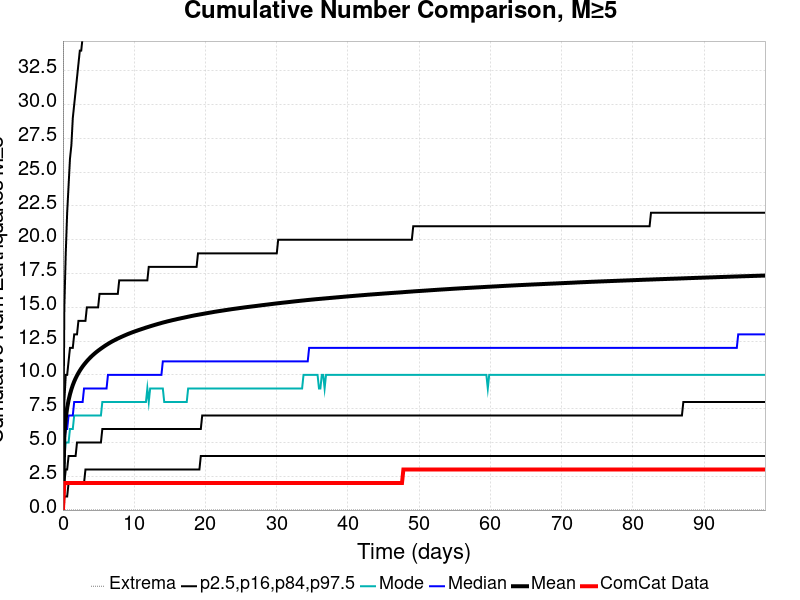

The table this chart was drawn from, first rows:
Time (days), ComCat Data, Simulation Mean, Simulation Median, Simulation Mode, Simulation Minimum, Simulation Maximum, 2.5 %-ile, 16 %-ile, 84 %-ile, 97.5 %-ile
0.0, 0.0, 0.0, 0.0, 0.0, 0.0, 0.0, 0.0, 0.0, 0.0, 0.0
0.1975, 2.0, 5.513, 5.0, 4.0, 0.0, 98.0, 1.0, 2.0, 8.0, 15.0
0.395, 2.0, 6.787, 6.0, 5.0, 0.0, 125.0, 1.0, 3.0, 10.0, 19.0
0.5925, 2.0, 7.566, 6.0, 5.0, 0.0, 158.0, 1.0, 3.0, 10.0, 22.0
0.79, 2.0, 8.122, 7.0, 5.0, 0.0, 170.0, 2.0, 4.0, 11.0, 24.0
0.9875, 2.0, 8.565, 7.0, 6.0, 0.0, 180.0, 2.0, 4.0, 12.0, 26.0
1.185, 2.0, 8.933, 7.0, 6.0, 0.0, 185.0, 2.0, 4.0, 12.0, 27.0
1.382, 2.0, 9.245, 7.0, 6.0, 0.0, 189.0, 2.0, 4.0, 12.0, 29.0
1.58, 2.0, 9.512, 8.0, 7.0, 0.0, 195.0, 2.0, 4.0, 13.0, 30.0
1.777, 2.0, 9.748, 8.0, 7.0, 0.0, 210.0, 2.0, 4.0, 13.0, 31.0
1.975, 2.0, 9.956, 8.0, 7.0, 0.0, 225.0, 2.0, 5.0, 13.0, 32.0
2.172, 2.0, 10.14, 8.0, 7.0, 0.0, 231.0, 2.0, 5.0, 14.0, 33.0
2.37, 2.0, 10.32, 8.0, 7.0, 0.0, 235.0, 2.0, 5.0, 14.0, 34.0
2.567, 2.0, 10.48, 8.0, 7.0, 0.0, 239.0, 2.0, 5.0, 14.0, 34.0
2.765, 2.0, 10.63, 8.0, 7.0, 0.0, 242.0, 2.0, 5.0, 14.0, 35.0
2.962, 2.0, 10.77, 9.0, 7.0, 0.0, 243.0, 2.0, 5.0, 14.0, 36.0
3.16, 2.0, 10.89, 9.0, 7.0, 0.0, 248.0, 3.0, 5.0, 14.0, 36.0
3.357, 2.0, 11.02, 9.0, 7.0, 0.0, 250.0, 3.0, 5.0, 15.0, 37.0
3.555, 2.0, 11.13, 9.0, 7.0, 0.0, 254.0, 3.0, 5.0, 15.0, 37.0
3.752, 2.0, 11.24, 9.0, 7.0, 0.0, 256.0, 3.0, 5.0, 15.0, 38.0
3.95, 2.0, 11.35, 9.0, 7.0, 0.0, 258.0, 3.0, 5.0, 15.0, 38.0
4.147, 2.0, 11.44, 9.0, 7.0, 0.0, 261.0, 3.0, 5.0, 15.0, 39.0
4.345, 2.0, 11.54, 9.0, 7.0, 0.0, 269.0, 3.0, 5.0, 15.0, 39.0
4.542, 2.0, 11.63, 9.0, 7.0, 0.0, 270.0, 3.0, 5.0, 15.0, 40.0
4.74, 2.0, 11.71, 9.0, 7.0, 0.0, 273.0, 3.0, 5.0, 15.0, 40.0
4.937, 2.0, 11.79, 9.0, 7.0, 0.0, 304.0, 3.0, 5.0, 15.0, 41.0
5.135, 2.0, 11.87, 9.0, 7.0, 0.0, 321.0, 3.0, 5.0, 16.0, 41.0
5.332, 2.0, 11.95, 9.0, 7.0, 0.0, 329.0, 3.0, 5.0, 16.0, 41.0
5.53, 2.0, 12.02, 9.0, 8.0, 0.0, 343.0, 3.0, 6.0, 16.0, 42.0
5.727, 2.0, 12.09, 9.0, 8.0, 0.0, 351.0, 3.0, 6.0, 16.0, 42.0
5.925, 2.0, 12.16, 9.0, 8.0, 0.0, 354.0, 3.0, 6.0, 16.0, 43.0
6.122, 2.0, 12.23, 9.0, 8.0, 0.0, 357.0, 3.0, 6.0, 16.0, 43.0
6.32, 2.0, 12.3, 10.0, 8.0, 0.0, 360.0, 3.0, 6.0, 16.0, 43.0
6.517, 2.0, 12.36, 10.0, 8.0, 0.0, 360.0, 3.0, 6.0, 16.0, 44.0
6.715, 2.0, 12.42, 10.0, 8.0, 0.0, 364.0, 3.0, 6.0, 16.0, 44.0
6.912, 2.0, 12.48, 10.0, 8.0, 0.0, 366.0, 3.0, 6.0, 16.0, 44.0
7.11, 2.0, 12.53, 10.0, 8.0, 0.0, 368.0, 3.0, 6.0, 16.0, 44.0
7.307, 2.0, 12.59, 10.0, 8.0, 0.0, 369.0, 3.0, 6.0, 16.0, 45.0
7.505, 2.0, 12.64, 10.0, 8.0, 0.0, 369.0, 3.0, 6.0, 16.0, 45.0
7.702, 2.0, 12.69, 10.0, 8.0, 0.0, 369.0, 3.0, 6.0, 16.0, 45.0
7.9, 2.0, 12.74, 10.0, 8.0, 0.0, 369.0, 3.0, 6.0, 17.0, 46.0
8.097, 2.0, 12.79, 10.0, 8.0, 0.0, 372.0, 3.0, 6.0, 17.0, 46.0
8.295, 2.0, 12.84, 10.0, 8.0, 0.0, 372.0, 3.0, 6.0, 17.0, 46.0
8.492, 2.0, 12.88, 10.0, 8.0, 0.0, 373.0, 3.0, 6.0, 17.0, 46.0
8.69, 2.0, 12.93, 10.0, 8.0, 0.0, 374.0, 3.0, 6.0, 17.0, 46.0
8.887, 2.0, 12.97, 10.0, 8.0, 0.0, 377.0, 3.0, 6.0, 17.0, 47.0
9.085, 2.0, 13.02, 10.0, 8.0, 0.0, 379.0, 3.0, 6.0, 17.0, 47.0
9.282, 2.0, 13.06, 10.0, 8.0, 0.0, 382.0, 3.0, 6.0, 17.0, 47.0
9.48, 2.0, 13.1, 10.0, 8.0, 0.0, 384.0, 3.0, 6.0, 17.0, 47.0
9.677, 2.0, 13.14, 10.0, 8.0, 0.0, 386.0, 3.0, 6.0, 17.0, 47.0
9.875, 2.0, 13.18, 10.0, 8.0, 0.0, 388.0, 3.0, 6.0, 17.0, 48.0
10.07, 2.0, 13.22, 10.0, 8.0, 0.0, 388.0, 3.0, 6.0, 17.0, 48.0
10.27, 2.0, 13.25, 10.0, 8.0, 0.0, 389.0, 3.0, 6.0, 17.0, 48.0
10.47, 2.0, 13.29, 10.0, 8.0, 0.0, 389.0, 3.0, 6.0, 17.0, 48.0
10.66, 2.0, 13.33, 10.0, 8.0, 0.0, 392.0, 3.0, 6.0, 17.0, 48.0
10.86, 2.0, 13.36, 10.0, 8.0, 0.0, 394.0, 3.0, 6.0, 17.0, 48.0
11.06, 2.0, 13.4, 10.0, 8.0, 0.0, 395.0, 3.0, 6.0, 17.0, 49.0
11.26, 2.0, 13.43, 10.0, 8.0, 0.0, 395.0, 3.0, 6.0, 17.0, 49.0
11.45, 2.0, 13.47, 10.0, 8.0, 0.0, 396.0, 3.0, 6.0, 17.0, 49.0
11.65, 2.0, 13.5, 10.0, 8.0, 0.0, 396.0, 3.0, 6.0, 17.0, 49.0
... 440 more rows
